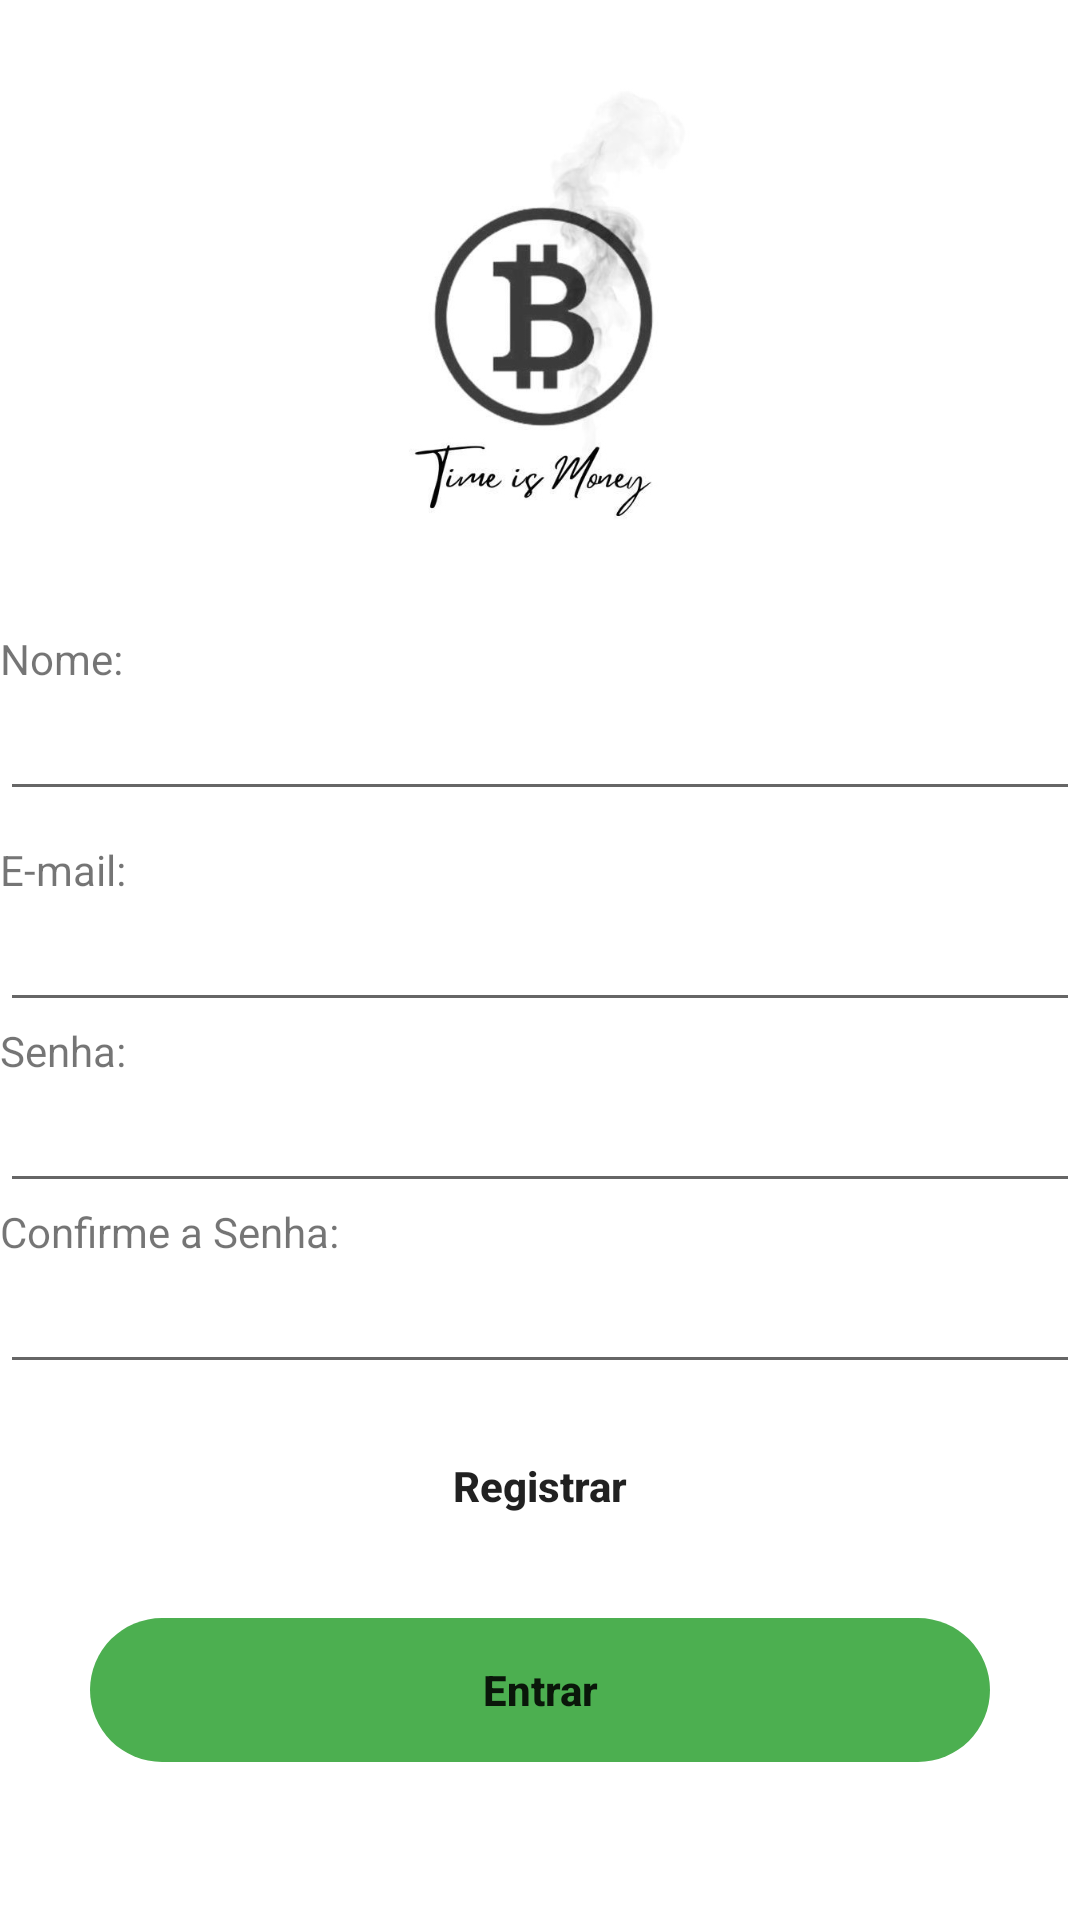

Reconstruct the res/layout file that produces this screen, plus the resources it refers to.
<!-- AndroidManifest.xml: application theme Theme.TimeIsMoney -->
<!-- res/layout/activity_cadastro.xml -->
<?xml version="1.0" encoding="utf-8"?>
<LinearLayout xmlns:android="http://schemas.android.com/apk/res/android"
    xmlns:app="http://schemas.android.com/apk/res-auto"
    xmlns:tools="http://schemas.android.com/tools"
    android:layout_width="match_parent"
    android:layout_height="match_parent"
    android:orientation="vertical"
    tools:context=".CadastroActivity">

    <ScrollView
        android:layout_width="match_parent"
        android:layout_height="match_parent">

        <LinearLayout
            android:layout_width="match_parent"
            android:layout_height="wrap_content"
            android:orientation="vertical" >

            <ImageView
                android:id="@+id/imageView1"
                android:layout_width="160dp"
                android:layout_height="160dp"
                android:layout_gravity="center"
                android:layout_margin="20dp"
                app:srcCompat="@drawable/timeismoney_minilogo" />

            <TextView
                android:id="@+id/tv_nome_cadastro"
                android:layout_width="match_parent"
                android:layout_height="wrap_content"
                android:layout_marginTop="10dp"
                android:text="Nome:" />

            <EditText
                android:id="@+id/nome_cadastro"
                android:layout_width="match_parent"
                android:layout_height="wrap_content"
                android:ems="10"
                android:inputType="textPersonName"
                android:text="@string/nome_user" />

            <TextView
                android:id="@+id/tv_email_cadastro"
                android:layout_width="match_parent"
                android:layout_height="wrap_content"
                android:layout_marginTop="10dp"
                android:text="E-mail:" />

            <EditText
                android:id="@+id/email_cadastro"
                android:layout_width="match_parent"
                android:layout_height="wrap_content"
                android:ems="10"
                android:inputType="textPersonName"
                android:text="@string/nome_user" />

            <TextView
                android:id="@+id/tv_senha_cadastro"
                android:layout_width="match_parent"
                android:layout_height="wrap_content"
                android:text="Senha:" />

            <EditText
                android:id="@+id/senha_cadastro"
                android:layout_width="match_parent"
                android:layout_height="wrap_content"
                android:ems="10"
                android:inputType="textPassword" />

            <TextView
                android:id="@+id/tv_confirmasenha_cadastro"
                android:layout_width="match_parent"
                android:layout_height="wrap_content"
                android:text="Confirme a Senha:" />

            <EditText
                android:id="@+id/confirmasenha_cadastro"
                android:layout_width="match_parent"
                android:layout_height="wrap_content"
                android:ems="10"
                android:inputType="textPassword" />

            <Button
                android:id="@+id/bt_registrar_cadastro"
                android:layout_width="match_parent"
                android:layout_height="wrap_content"
                android:layout_marginStart="30dp"
                android:layout_marginTop="10dp"
                android:layout_marginEnd="30dp"
                android:background="@drawable/botao_customizado"
                android:text="Registrar"
                android:textAllCaps="false"
                android:textStyle="bold" />

            <Button
                android:id="@+id/bt_entrar_cadastro"
                android:layout_width="match_parent"
                android:layout_height="wrap_content"
                android:layout_marginStart="30dp"
                android:layout_marginTop="20dp"
                android:layout_marginEnd="30dp"
                android:background="@drawable/botao_customizado"
                android:onClick="avancaPrincipal"
                android:text="Entrar"
                android:textAllCaps="false"
                android:textStyle="bold"
                app:backgroundTint="#4CAF50" />

        </LinearLayout>
    </ScrollView>


</LinearLayout>
<!-- resources referenced by this layout -->
<resources>
  <!-- drawable botao_customizado (drawable) -->
  <?xml version="1.0" encoding="utf-8"?>
  <shape xmlns:android="http://schemas.android.com/apk/res/android"
      android:shape="rectangle"
      >
  
      <corners
          android:radius="32dp"
          />
  
  
  </shape>
  <!-- drawable timeismoney_minilogo: jpg bitmap (drawable, 32109 bytes) -->
  <string name="nome_user" />
  <style name="Theme.TimeIsMoney" parent="Theme.MaterialComponents.DayNight.DarkActionBar">
          
          <item name="colorPrimary">@color/purple_500</item>
          <item name="colorPrimaryVariant">@color/purple_700</item>
          <item name="colorOnPrimary">@color/white</item>
          
          <item name="colorSecondary">@color/teal_200</item>
          <item name="colorSecondaryVariant">@color/teal_700</item>
          <item name="colorOnSecondary">@color/black</item>
          
          <item name="android:statusBarColor" tools:targetApi="l">?attr/colorPrimaryVariant</item>
          
      </style>
  <!-- not gathered from this repository: default colours our renderer supplied (Android Studio template values) -->
  <color name="purple_500">#FF6200EE</color>
  <color name="purple_700">#FF3700B3</color>
  <color name="teal_200">#FF03DAC5</color>
  <color name="teal_700">#FF018786</color>
  <color name="black">#FF000000</color>
  <color name="white">#FFFFFFFF</color>
</resources>
